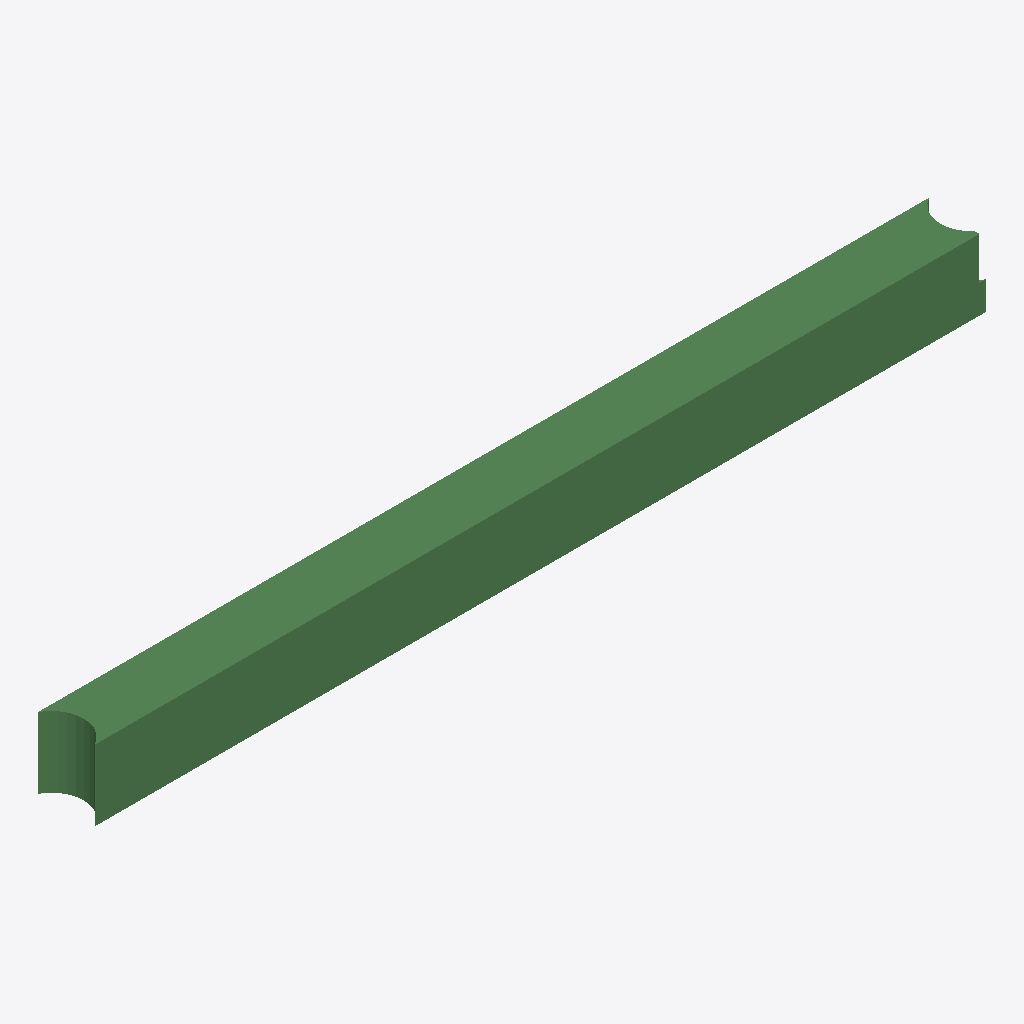
Isometric view of an IFC building model (IFC-SPF (STEP), schema IFC2X3, length unit metre), seen from the south-west, elements coloured by IFC class: 1 beam (green).
Extent 6296.2 m × 400.0 m × 500.0 m (x, y, z). Storeys (1): Default Building Storey at 0.00 m. Elements (1): 1 IfcBeam.

HEADER;
FILE_DESCRIPTION(('ViewDefinition [CoordinationView]'),'2;1');
FILE_NAME('/Users/macbook/Desktop/BIM/data/rst_advanced/IfcBeam42.ifc','2018-08-31T00:04:51-0400',('Unknown Author','info@ifctoolsproject.com'),('Unknown Organization'),'IFC Tools Project - IFC2x3 Java Toolbox','IFC2x3 Java Toolbox 2.0','Unknown Authorizer');
FILE_SCHEMA(('IFC2X3'));
ENDSEC;
DATA;
#196=IFCPROJECT('3gEgU6tFH66vjBJZ8TseTA',#188,'Default Project','Description of Default Project',$,$,$,(#191),#195);
#198=IFCBUILDING('1xeOoQi5nAihzySl1kRTbt',#188,'Default Building','Description',$,#197,$,$,.ELEMENT.,$,$,$);
#199=IFCBUILDINGSTOREY('1Lo3NF6Fb3WPCJNG79pH$h',#188,'Default Building Storey','Description',$,#197,$,$,.ELEMENT.,$);
#1=IFCBEAM('1WrzGm1SD2ev45B_OWQ38v',#2,'M_Concrete-Rectangular Beam:400 x 800mm:124669',$,'M_Concrete-Rectangular Beam:400 x 800mm:69975',#3,#4,'124669');
ENDSEC;
